Run: headless pygame with SDL's dummy video driver; simulated clock (each Clock.tick advances the game by its frame time, no real sleeping); random seed 0; keys injected as events and as key.get_pressed() state; mouse plan: one left click at the window centre at the start of phase 2, then a move to the lower-right quarter at the start of phase 3.
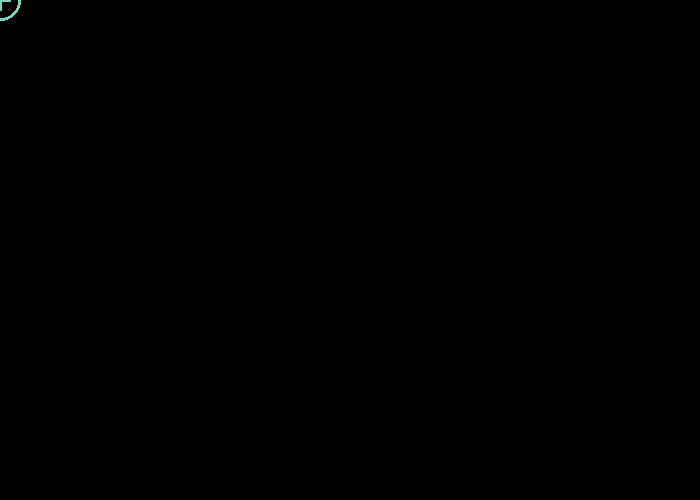
Frame 1 of 4 · flips 1–60 · no input
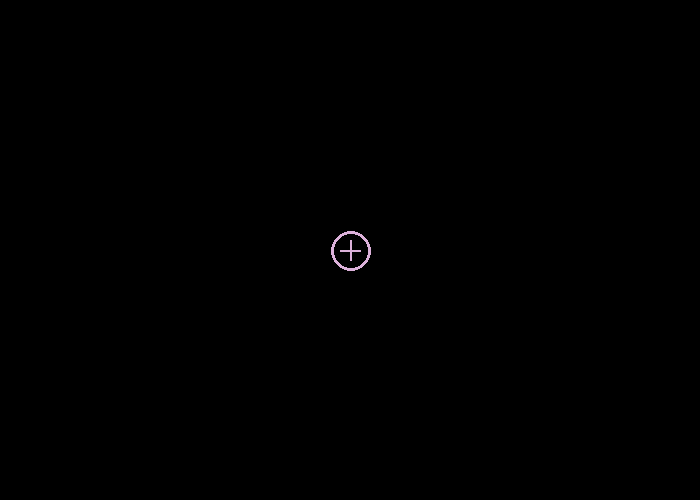
Frame 2 of 4 · flips 61–180 · clicked the window centre · tapped SPACE, RETURN · held RIGHT (→), D
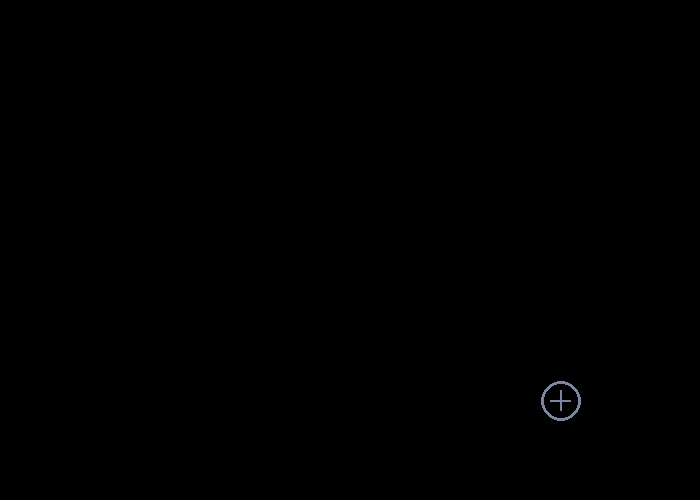
Frame 3 of 4 · flips 181–300 · moved the mouse to the lower-right quarter · held DOWN (↓), S
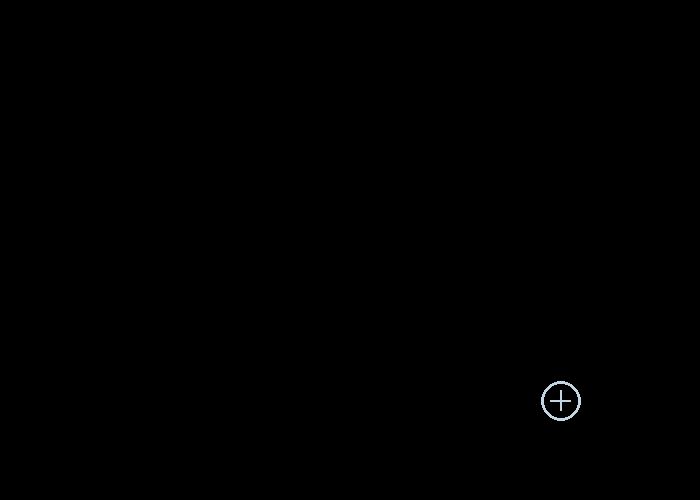
Frame 4 of 4 · flips 301–420 · held LEFT (←), A, UP (↑), W

The pygame program that drew these frames:

import pygame, math, random

# Borrowed code/information from:
# www.pygame.org/docs/
# www.programarcadegames.com/index.php?chapter=introduction_to_graphics&lang=en#section_5

# Default Colors
BLACK = (0, 0, 0)
WHITE = (255, 255, 255)
RED = (255, 0, 0)
GREEN = (0, 255, 0)
BLUE = (0, 0, 255)

# Initialization of playing field
pygame.init()
size = (700, 500)
screen = pygame.display.set_mode(size)
pygame.display.set_caption("Crosshair Test")

# Outer Variables (not refreshed within the loop)
done = False
clock = pygame.time.Clock()
count = 0
radius = 20
shrink_grow = False

while not done:
    # Inner Variables (refreshed within the loop)
    pos = pygame.mouse.get_pos()
    if count % 5 == 0:
    	randcolor = (random.randint(70, 230), random.randint(70, 230), random.randint(70, 230))
    # Event Loop
    for event in pygame.event.get():
        if event.type == pygame.QUIT:
            done = True
        elif event.type == pygame.MOUSEBUTTONDOWN:
        	shrink_grow = True
        elif event.type == pygame.MOUSEBUTTONUP:
        	shrink_grow = False
    
    # Screen Refresh & Drawing
    count += 1
    if shrink_grow:
    	if radius >= 100:
    		mult = -1
    	if radius <= 20:
    		mult = 1
    	radius += 2*mult
    screen.fill(BLACK)
    pygame.draw.line(screen, randcolor, (pos[0], pos[1] - 10), (pos[0], pos[1] + 10), 2)
    pygame.draw.line(screen, randcolor, (pos[0] - 10, pos[1]), (pos[0] + 10, pos[1]), 2)
    pygame.draw.circle(screen, randcolor, tuple(map(lambda x: x + 1, pos)), radius, 3)
    pygame.display.flip()
    clock.tick(60)

pygame.quit()
